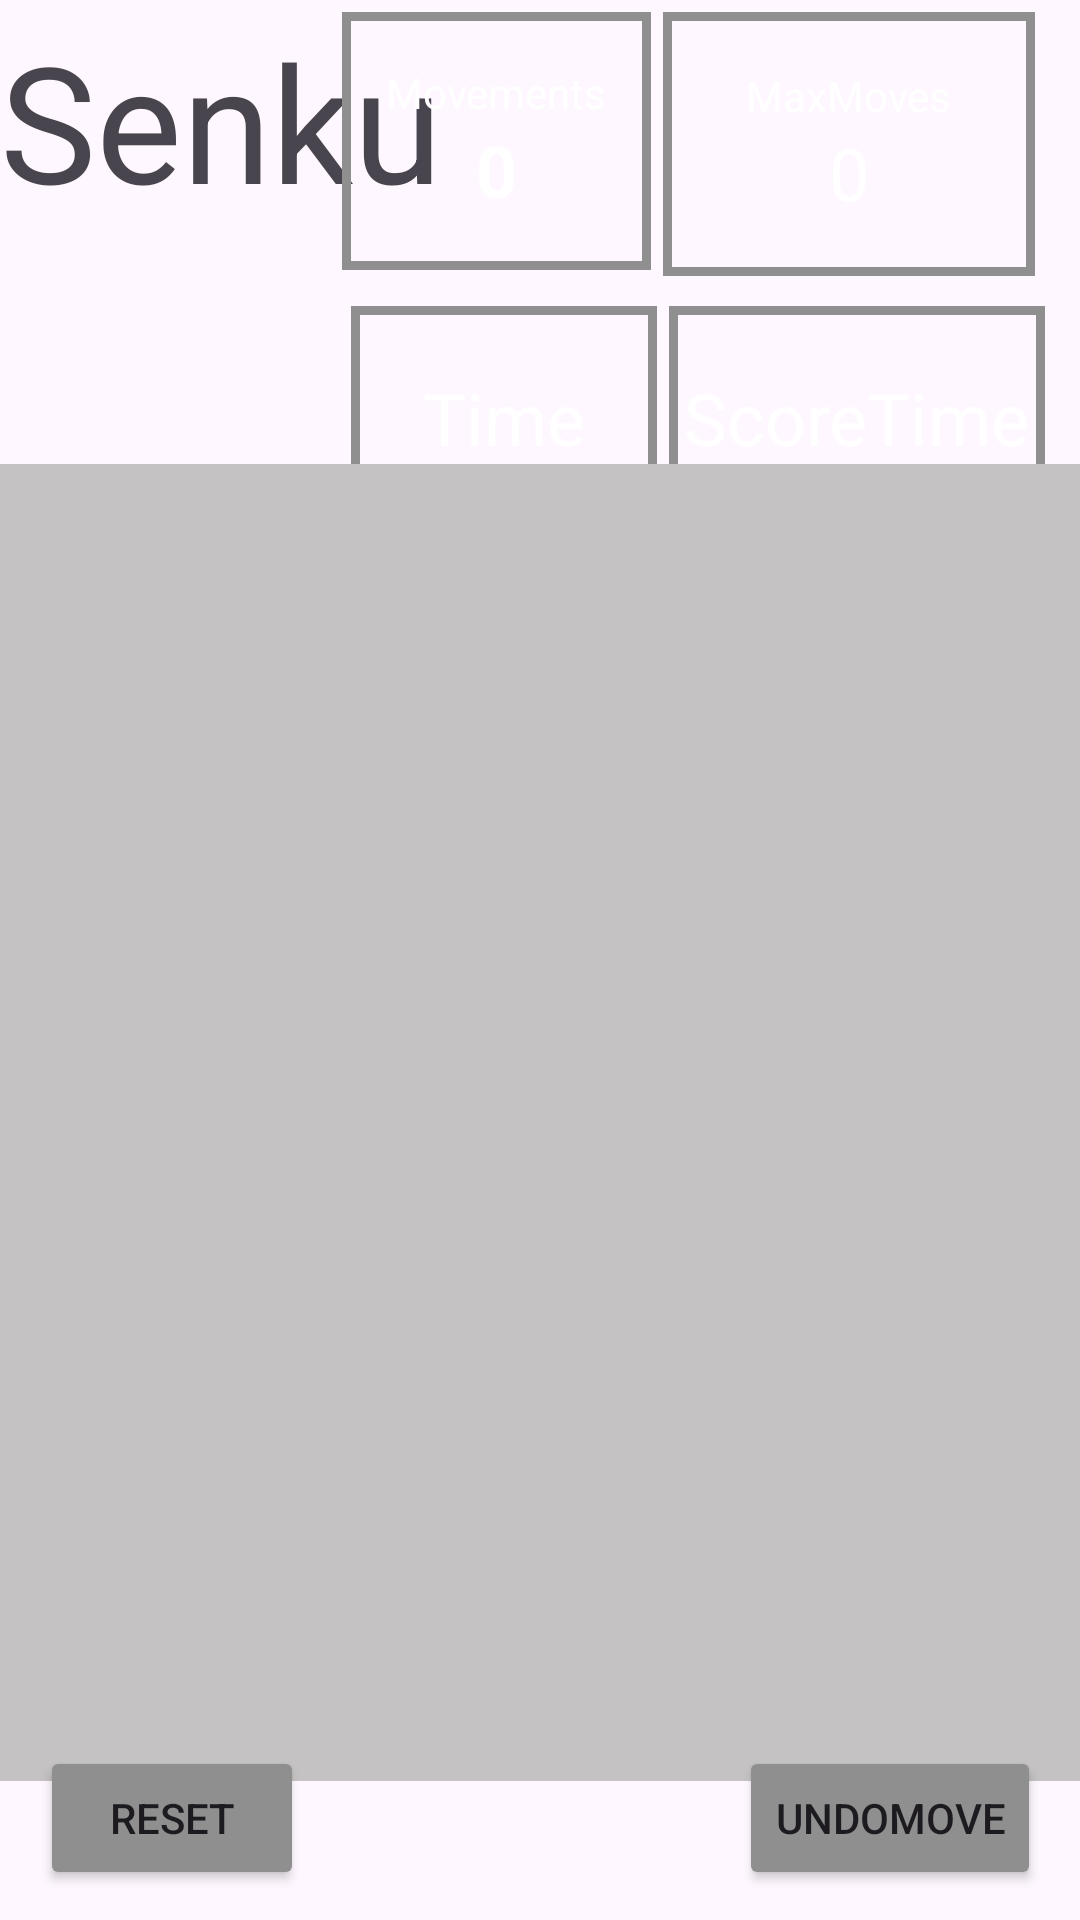

Here is an Android app screen rendered from its layout file. Give the layout XML and the strings, colors and styles it references.
<!-- AndroidManifest.xml: application theme Theme._2Games -->
<!-- res/layout/activity_game_senku.xml -->
<?xml version="1.0" encoding="utf-8"?>
<androidx.constraintlayout.widget.ConstraintLayout xmlns:android="http://schemas.android.com/apk/res/android"
    xmlns:app="http://schemas.android.com/apk/res-auto"
    xmlns:tools="http://schemas.android.com/tools"
    android:layout_width="match_parent"
    android:layout_height="match_parent"
    tools:context=".MainActivity">

    <TextView
        android:id="@+id/Titulo"
        android:layout_width="wrap_content"
        android:layout_height="wrap_content"
        android:layout_marginTop="4dp"
        android:text="@string/senkuTitulo"
        android:textSize="54dp"

        app:layout_constraintStart_toStartOf="parent"
        app:layout_constraintTop_toTopOf="parent" />


    <LinearLayout
        android:layout_width="243dp"
        android:layout_height="107dp"
        android:layout_marginTop="4dp"
        android:layout_marginEnd="4dp"
        app:layout_constraintEnd_toEndOf="parent"
        app:layout_constraintTop_toBottomOf="@+id/linearScore">

        <LinearLayout
            android:id="@+id/linearSenkuTime"
            android:layout_width="102dp"
            android:layout_height="match_parent"
            android:layout_marginStart="4dp"
            android:background="@drawable/border_layout"
            android:gravity="center"
            android:orientation="vertical"
            android:padding="5dp"
            app:layout_constraintStart_toStartOf="parent"
            app:layout_constraintTop_toBottomOf="@+id/linearScore">

            <TextView
                android:layout_width="wrap_content"
                android:layout_height="wrap_content"
                android:text="@string/tiempo"
                android:textColor="@color/white"
                android:textSize="24dp" />

            <TextView
                android:id="@+id/timeView"
                android:layout_width="wrap_content"
                android:layout_height="wrap_content"
                android:text="0"
                android:textColor="@color/white"
                android:textSize="24dp" />

        </LinearLayout>

        <LinearLayout
            android:id="@+id/linearSenkuTimeScore"
            android:layout_width="wrap_content"
            android:layout_height="match_parent"
            android:layout_marginStart="4dp"
            android:background="@drawable/border_layout"
            android:gravity="center"
            android:orientation="vertical"
            android:padding="5dp"
            app:layout_constraintStart_toStartOf="parent"
            app:layout_constraintTop_toBottomOf="@+id/linearScore">

            <TextView
                android:layout_width="wrap_content"
                android:layout_height="wrap_content"
                android:text="ScoreTime"
                android:textColor="@color/white"
                android:textSize="24dp" />

            <TextView
                android:id="@+id/timeViewScore"
                android:layout_width="wrap_content"
                android:layout_height="wrap_content"
                android:text="0"
                android:textColor="@color/white"
                android:textSize="24dp" />

        </LinearLayout>

    </LinearLayout>

    <LinearLayout
        android:id="@+id/linearScore"
        android:layout_width="242dp"
        android:layout_height="98dp"
        android:layout_marginEnd="4dp"
        app:layout_constraintEnd_toEndOf="parent"
        tools:ignore="MissingConstraints"
        tools:layout_editor_absoluteY="4dp">

        <LinearLayout
            android:layout_width="103dp"
            android:layout_height="86dp"
            android:layout_marginTop="4dp"
            android:layout_marginEnd="4dp"
            android:background="@drawable/border_layout"
            android:gravity="center"
            android:orientation="vertical"
            android:padding="8dp"
            app:layout_constraintEnd_toStartOf="@+id/linearMaxScore"
            app:layout_constraintTop_toTopOf="parent">

            <TextView
                android:layout_width="wrap_content"
                android:layout_height="wrap_content"
                android:text="Movements"
                android:textColor="@color/white" />

            <TextView
                android:id="@+id/ScoreSenku"
                android:layout_width="wrap_content"
                android:layout_height="wrap_content"
                android:text="0"
                android:textColor="@color/white"
                android:textSize="24dp"
                android:textStyle="bold" />
        </LinearLayout>

        <LinearLayout
            android:id="@+id/linearMaxScore"
            android:layout_width="124dp"
            android:layout_height="88dp"
            android:layout_marginTop="4dp"
            android:background="@drawable/border_layout"
            android:gravity="center"
            android:orientation="vertical"
            app:layout_constraintEnd_toEndOf="parent"
            app:layout_constraintTop_toTopOf="parent">

            <TextView
                android:layout_width="wrap_content"
                android:layout_height="wrap_content"
                android:text="MaxMoves"
                android:textColor="@color/white" />

            <TextView
                android:id="@+id/SenkuMaxScore"
                android:layout_width="wrap_content"
                android:layout_height="wrap_content"
                android:text="0"
                android:textColor="@color/white"
                android:textSize="24dp" />
        </LinearLayout>

    </LinearLayout>

    <GridLayout
        android:id="@+id/gridLayoutSenku"
        android:layout_width="380dp"
        android:layout_height="439dp"
        android:layout_gravity="center"
        android:background="#C4C2C2"
        android:columnCount="7"
        android:orientation="horizontal"
        android:rowCount="7"
        app:layout_constraintBottom_toBottomOf="parent"
        app:layout_constraintEnd_toEndOf="parent"
        app:layout_constraintHorizontal_bias="0.457"
        app:layout_constraintStart_toStartOf="parent"
        app:layout_constraintTop_toTopOf="parent"
        app:layout_constraintVertical_bias="0.77">


    </GridLayout>


    <Button
        android:id="@+id/resetSenku"
        android:layout_width="wrap_content"
        android:layout_height="wrap_content"
        android:text="@string/reset"
        app:layout_constraintBottom_toBottomOf="parent"
        app:layout_constraintEnd_toEndOf="parent"
        app:layout_constraintHorizontal_bias="0.049"
        app:layout_constraintStart_toStartOf="parent"
        app:layout_constraintTop_toTopOf="parent"
        app:layout_constraintVertical_bias="0.983"
        android:backgroundTint="@color/colorFondoRegistros"/>

    <Button
        android:id="@+id/backSenku"
        android:layout_width="wrap_content"
        android:layout_height="wrap_content"
        android:text="@string/undomove"
        app:layout_constraintBottom_toBottomOf="parent"
        app:layout_constraintEnd_toEndOf="parent"
        app:layout_constraintHorizontal_bias="0.95"
        app:layout_constraintStart_toStartOf="parent"
        app:layout_constraintTop_toTopOf="parent"
        app:layout_constraintVertical_bias="0.983"
        android:backgroundTint="@color/colorFondoRegistros"/>


</androidx.constraintlayout.widget.ConstraintLayout>
<!-- resources referenced by this layout -->
<resources>
  <color name="colorFondoRegistros">#8f8f8f</color>
  <color name="white">#FFFFFFFF</color>
  <!-- drawable border_layout (drawable) -->
  <shape xmlns:android="http://schemas.android.com/apk/res/android"
      android:shape="rectangle">
      <stroke
          android:width="3dp"
          android:color="@color/colorFondoRegistros" />
      <padding
          android:left="4dp"
          android:top="4dp"
          android:right="4dp"
          android:bottom="4dp" />
  </shape>
  <string name="reset">Reset</string>
  <string name="senkuTitulo">Senku</string>
  <string name="tiempo">Time</string>
  <string name="undomove">undoMove</string>
  <style name="Theme._2Games" parent="Base.Theme._2Games" />
  <style name="Base.Theme._2Games" parent="Theme.Material3.DayNight.NoActionBar">
          
          
      </style>
</resources>
